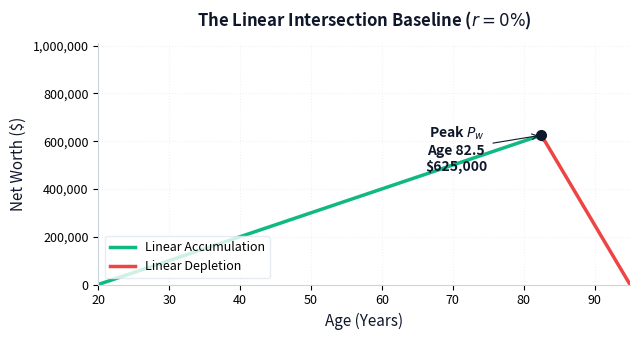

Generate this figure with matplotlib: (Note: this script raises an exception after producing the figure.)
import numpy as np
import matplotlib.pyplot as plt

# --- Money Plot Labs Brand Style Configuration ---
mp_dark  = '#0F172A'
mp_blue  = '#3B82F6'
mp_green = '#10B981'
mp_red   = '#EF4444'

plt.rcParams.update({
    'font.size': 10,
    'axes.labelsize': 11,
    'axes.titlesize': 12,
    'xtick.labelsize': 9,
    'ytick.labelsize': 9,
    'legend.fontsize': 9,
    'grid.alpha': 0.15,
    'grid.linestyle': ':',
})

# --- Target Boundary Parameters (Matching your whitepaper definitions) ---
A_start = 20
A_end = 95
H = A_end - A_start  # 75 planning years

P0 = 0               # Starting balance ($)
P_death = 0     # Desired inheritance/legacy floor ($)
c = 10000            # Annual savings ($)
b = 50000            # Annual retirement spending ($)

# =========================================================================
# 1. GENERATE TRUE LINEAR BASELINE (r = 0%)
# =========================================================================
# Formula 9: w = (b*H + P_death - P0) / (c + b)
w_linear = (b * H + P_death - P0) / (c + b)
age_retire_linear = A_start + w_linear

# Generate data arrays using the exact step functions from your whitepaper
ages_lin = np.arange(A_start, A_end + 1)
nw_lin = []
for age in ages_lin:
    t = age - A_start
    if t <= w_linear:
        # Equation 3: Accumulation Phase
        val = P0 + c * t
    else:
        # Equation 4: Depletion Phase
        val = P_death + b * (H - t)
    nw_lin.append(val)

P_w_linear = P0 + c * w_linear

# =========================================================================
# 2. GENERATE TRUE EXPONENTIAL CURVES (r > 0%)
# =========================================================================
r = 0.03  # 3% Real growth rate

# Equation 22: Money Plot Master Legacy Equation
numerator_inner = (r * P0 + c) * ((1 + r)**H) + b * (1 + r) - r * P_death
denominator_inner = c + b * (1 + r)
w_exponential = H - (np.log(numerator_inner / denominator_inner) / np.log(1 + r))
age_retire_exp = A_start + w_exponential

ages_exp = np.arange(A_start, A_end + 1)
nw_exp = []

# Regenerate exact timeline states step-by-step
for age in ages_exp:
    t = age - A_start
    if t <= w_exponential:
        # Equation 10: Exponential Accumulation Engine
        val = P0 * ((1 + r)**t) + c * (((1 + r)**t - 1) / r)
    else:
        # Equation 15: Exponential Depletion Engine (Annuity Due tracking from P_w)
        P_w_exp = P0 * ((1 + r)**w_exponential) + c * (((1 + r)**w_exponential - 1) / r)
        t_ret = t - w_exponential
        val = P_w_exp * ((1 + r)**t_ret) - b * (((1 + r)**(t_ret + 1) - (1 + r)) / r)
    nw_exp.append(val)

P_w_exponential = P0 * ((1 + r)**w_exponential) + c * (((1 + r)**w_exponential - 1) / r)

# =========================================================================
# 3. RENDERING PLOT 1: True Linear Intersection
# =========================================================================
fig1, ax1 = plt.subplots(figsize=(6.5, 3.5), layout='tight')

# Slice the linear arrays exactly at the crossover point for two distinct colored lines
split_idx_lin = int(np.floor(w_linear)) + 1
ax1.plot(ages_lin[:split_idx_lin], nw_lin[:split_idx_lin], color=mp_green, linewidth=2.5, label='Linear Accumulation')
ax1.plot(ages_lin[split_idx_lin-1:], nw_lin[split_idx_lin-1:], color=mp_red, linewidth=2.5, label='Linear Depletion')

ax1.plot(age_retire_linear, P_w_linear, marker='o', color=mp_dark, markersize=7, zorder=5)
ax1.annotate(f'Peak $P_w$\nAge {age_retire_linear:.1f}\n${int(P_w_linear):,}', 
             xy=(age_retire_linear, P_w_linear), xytext=(age_retire_linear - 12, P_w_linear - 150000),
             color=mp_dark, weight='bold', ha='center', arrowprops=dict(arrowstyle='->', color=mp_dark, lw=0.8))

ax1.set_title('The Linear Intersection Baseline ($r=0\%$)', color=mp_dark, weight='bold', pad=12)
ax1.set_xlabel('Age (Years)', color=mp_dark)
ax1.set_ylabel('Net Worth ($)', color=mp_dark)
ax1.set_xlim(A_start, A_end)
ax1.set_ylim(0, 1010000)
ax1.get_yaxis().set_major_formatter(plt.FuncFormatter(lambda x, loc: "{:,}".format(int(x))))
ax1.grid(True)
ax1.legend(loc='lower left', frameon=True, facecolor='#ffffff', edgecolor='#e2e8f0')

for spine in ['top', 'right']: ax1.spines[spine].set_visible(False)
for spine in ['left', 'bottom']: ax1.spines[spine].set_color('#cbd5e1')
plt.savefig('./visual-assets/linear_plot.pdf', format='pdf', bbox_inches='tight')
plt.close()

# =========================================================================
# 4. RENDERING PLOT 2: True Exponential Curves
# =========================================================================
fig2, ax2 = plt.subplots(figsize=(6.5, 3.5), layout='tight')

split_idx_exp = int(np.floor(w_exponential)) + 1
ax2.plot(ages_exp[:split_idx_exp], nw_exp[:split_idx_exp], color=mp_green, linewidth=2.5, label='Exponential Accumulation')
ax2.plot(ages_exp[split_idx_exp-1:], nw_exp[split_idx_exp-1:], color=mp_red, linewidth=2.5, label='Exponential Depletion')

ax2.plot(age_retire_exp, P_w_exponential, marker='o', color=mp_dark, markersize=7, zorder=5)
ax2.annotate(f'Peak $P_w$\nAge {age_retire_exp:.1f}\n${int(P_w_exponential):,}', 
             xy=(age_retire_exp, P_w_exponential), xytext=(age_retire_exp - 12, P_w_exponential - 200000),
             color=mp_dark, weight='bold', ha='center', arrowprops=dict(arrowstyle='->', color=mp_dark, lw=0.8))

ax2.set_title(f'The Exponential Compounding Trajectory ($r={int(r*100)}\\%$)', color=mp_dark, weight='bold', pad=12)
ax2.set_xlabel('Age (Years)', color=mp_dark)
ax2.set_ylabel('Net Worth ($)', color=mp_dark)
ax2.set_xlim(A_start, A_end)
ax2.set_ylim(0, 1010000)
ax2.get_yaxis().set_major_formatter(plt.FuncFormatter(lambda x, loc: "{:,}".format(int(x))))
ax2.grid(True)
ax2.legend(loc='lower left', frameon=True, facecolor='#ffffff', edgecolor='#e2e8f0')

for spine in ['top', 'right']: ax2.spines[spine].set_visible(False)
for spine in ['left', 'bottom']: ax2.spines[spine].set_color('#cbd5e1')
plt.savefig('./visual-assets/exponential_plot.pdf', format='pdf', bbox_inches='tight')
plt.close()

print(f"Success! Linear w solved as {w_linear:.2f} years. Exponential w solved as {w_exponential:.2f} years.")
